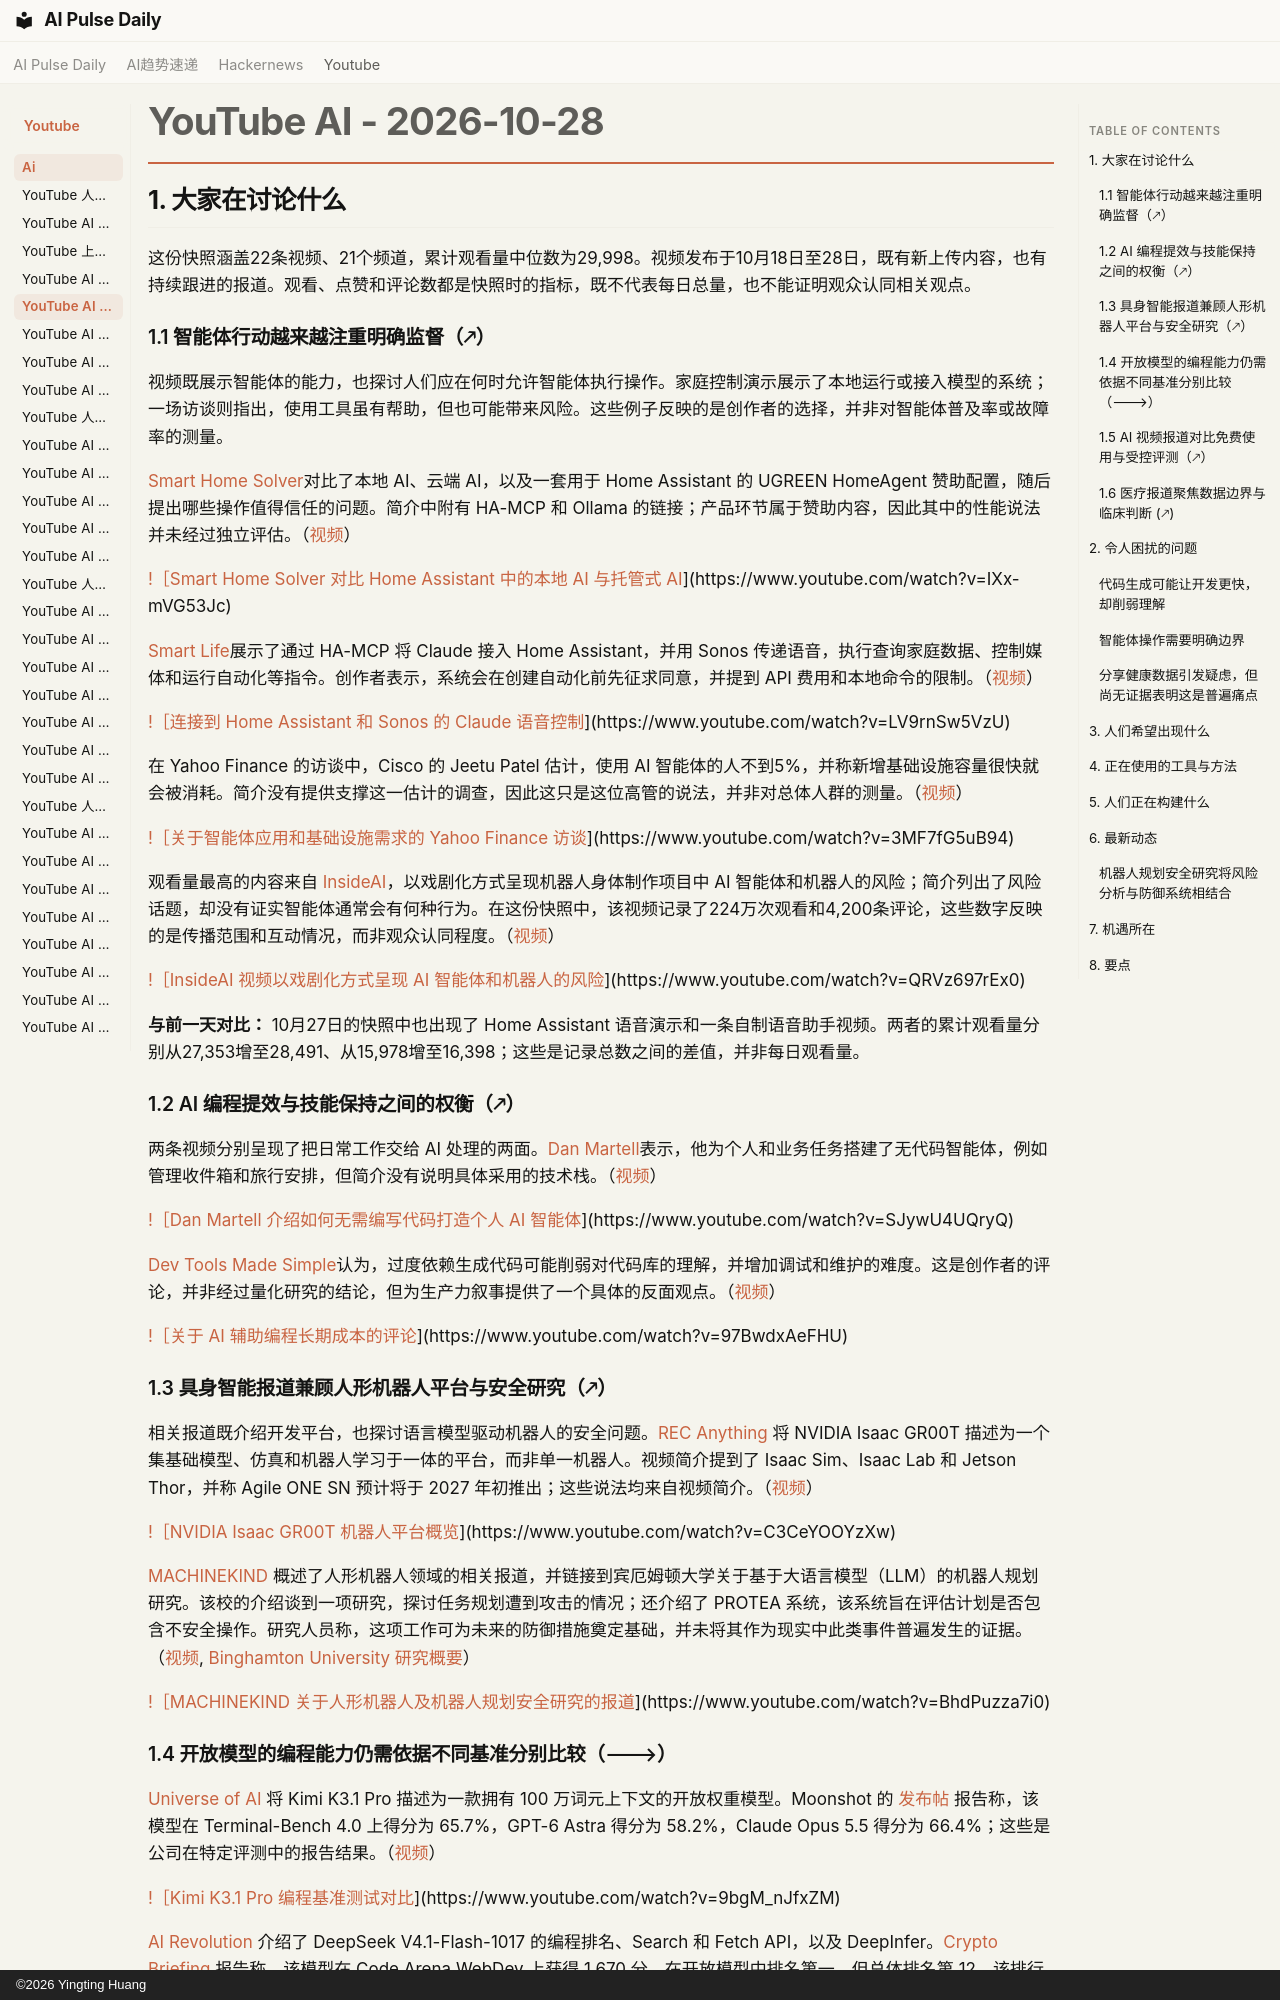

repository: vibewatch/vibewatch.github.io · page: youtube/ai/2026-10-28.zh/index.html · generator: mkdocs · copyright: ©2026 Yingting Huang

# YouTube AI - 2026-10-28

## 1. 大家在讨论什么

这份快照涵盖22条视频、21个频道，累计观看量中位数为29,998。视频发布于10月18日至28日，既有新上传内容，也有持续跟进的报道。观看、点赞和评论数都是快照时的指标，既不代表每日总量，也不能证明观众认同相关观点。

### 1.1 智能体行动越来越注重明确监督（🡕）

视频既展示智能体的能力，也探讨人们应在何时允许智能体执行操作。家庭控制演示展示了本地运行或接入模型的系统；一场访谈则指出，使用工具虽有帮助，但也可能带来风险。这些例子反映的是创作者的选择，并非对智能体普及率或故障率的测量。

[Smart Home Solver](https://www.youtube.com/channel/UCwOBG77Tm8cE24FPxHb_abw)对比了本地 AI、云端 AI，以及一套用于 Home Assistant 的 UGREEN HomeAgent 赞助配置，随后提出哪些操作值得信任的问题。简介中附有 HA-MCP 和 Ollama 的链接；产品环节属于赞助内容，因此其中的性能说法并未经过独立评估。（[视频](https://www.youtube.com/watch?v=IXx-mVG53Jc)）

[!［Smart Home Solver 对比 Home Assistant 中的本地 AI 与托管式 AI](https://i.ytimg.com/vi/IXx-mVG53Jc/maxresdefault.jpg)](https://www.youtube.com/watch?v=IXx-mVG53Jc)

[Smart Life](https://www.youtube.com/channel/UCRuvd240WW_FHECI2yuaK_g)展示了通过 HA-MCP 将 Claude 接入 Home Assistant，并用 Sonos 传递语音，执行查询家庭数据、控制媒体和运行自动化等指令。创作者表示，系统会在创建自动化前先征求同意，并提到 API 费用和本地命令的限制。（[视频](https://www.youtube.com/watch?v=LV9rnSw5VzU)）

[!［连接到 Home Assistant 和 Sonos 的 Claude 语音控制](https://i.ytimg.com/vi/LV9rnSw5VzU/maxresdefault.jpg)](https://www.youtube.com/watch?v=LV9rnSw5VzU)

在 Yahoo Finance 的访谈中，Cisco 的 Jeetu Patel 估计，使用 AI 智能体的人不到5%，并称新增基础设施容量很快就会被消耗。简介没有提供支撑这一估计的调查，因此这只是这位高管的说法，并非对总体人群的测量。（[视频](https://www.youtube.com/watch?v=3MF7fG5uB94)）

[!［关于智能体应用和基础设施需求的 Yahoo Finance 访谈](https://i.ytimg.com/vi/3MF7fG5uB94/maxresdefault.jpg)](https://www.youtube.com/watch?v=3MF7fG5uB94)

观看量最高的内容来自 [InsideAI](https://www.youtube.com/channel/UC0_M9eztZvetcyLAb5f-o5w)，以戏剧化方式呈现机器人身体制作项目中 AI 智能体和机器人的风险；简介列出了风险话题，却没有证实智能体通常会有何种行为。在这份快照中，该视频记录了224万次观看和4,200条评论，这些数字反映的是传播范围和互动情况，而非观众认同程度。（[视频](https://www.youtube.com/watch?v=QRVz697rEx0)）

[!［InsideAI 视频以戏剧化方式呈现 AI 智能体和机器人的风险](https://i.ytimg.com/vi/QRVz697rEx0/maxresdefault.jpg)](https://www.youtube.com/watch?v=QRVz697rEx0)

**与前一天对比：** 10月27日的快照中也出现了 Home Assistant 语音演示和一条自制语音助手视频。两者的累计观看量分别从27,353增至28,491、从15,978增至16,398；这些是记录总数之间的差值，并非每日观看量。

### 1.2 AI 编程提效与技能保持之间的权衡（🡕）

两条视频分别呈现了把日常工作交给 AI 处理的两面。[Dan Martell](https://www.youtube.com/channel/UCA-mWX9CvCTVFWRMb9bKc9w)表示，他为个人和业务任务搭建了无代码智能体，例如管理收件箱和旅行安排，但简介没有说明具体采用的技术栈。（[视频](https://www.youtube.com/watch?v=SJywU4UQryQ)）

[!［Dan Martell 介绍如何无需编写代码打造个人 AI 智能体](https://i.ytimg.com/vi/SJywU4UQryQ/maxresdefault.jpg)](https://www.youtube.com/watch?v=SJywU4UQryQ)

[Dev Tools Made Simple](https://www.youtube.com/channel/UCc9psPH74QBAXXpWNe57etA)认为，过度依赖生成代码可能削弱对代码库的理解，并增加调试和维护的难度。这是创作者的评论，并非经过量化研究的结论，但为生产力叙事提供了一个具体的反面观点。（[视频](https://www.youtube.com/watch?v=97BwdxAeFHU)）

[!［关于 AI 辅助编程长期成本的评论](https://i.ytimg.com/vi/97BwdxAeFHU/maxresdefault.jpg)](https://www.youtube.com/watch?v=97BwdxAeFHU)

### 1.3 具身智能报道兼顾人形机器人平台与安全研究（🡕）

相关报道既介绍开发平台，也探讨语言模型驱动机器人的安全问题。[REC Anything](https://www.youtube.com/channel/UCZpk9Hr33dOAw3HIbqPyWPQ) 将 NVIDIA Isaac GR00T 描述为一个集基础模型、仿真和机器人学习于一体的平台，而非单一机器人。视频简介提到了 Isaac Sim、Isaac Lab 和 Jetson Thor，并称 Agile ONE SN 预计将于 2027 年初推出；这些说法均来自视频简介。（[视频](https://www.youtube.com/watch?v=C3CeYOOYzXw)）

[!［NVIDIA Isaac GR00T 机器人平台概览](https://i.ytimg.com/vi/C3CeYOOYzXw/maxresdefault.jpg)](https://www.youtube.com/watch?v=C3CeYOOYzXw)

[MACHINEKIND](https://www.youtube.com/channel/UCxQYCrQL8YOJ3CEgL7K6OEQ) 概述了人形机器人领域的相关报道，并链接到宾厄姆顿大学关于基于大语言模型（LLM）的机器人规划研究。该校的介绍谈到一项研究，探讨任务规划遭到攻击的情况；还介绍了 PROTEA 系统，该系统旨在评估计划是否包含不安全操作。研究人员称，这项工作可为未来的防御措施奠定基础，并未将其作为现实中此类事件普遍发生的证据。（[视频](https://www.youtube.com/watch?v=BhdPuzza7i0), [Binghamton University 研究概要](https://www.binghamton.edu/news/story/6544/secret-trigger-words-could-make-ai-powered-robots-dangerous-and-these-researchers-developed-a-defense)）

[!［MACHINEKIND 关于人形机器人及机器人规划安全研究的报道](https://i.ytimg.com/vi/BhdPuzza7i0/maxresdefault.jpg)](https://www.youtube.com/watch?v=BhdPuzza7i0)
